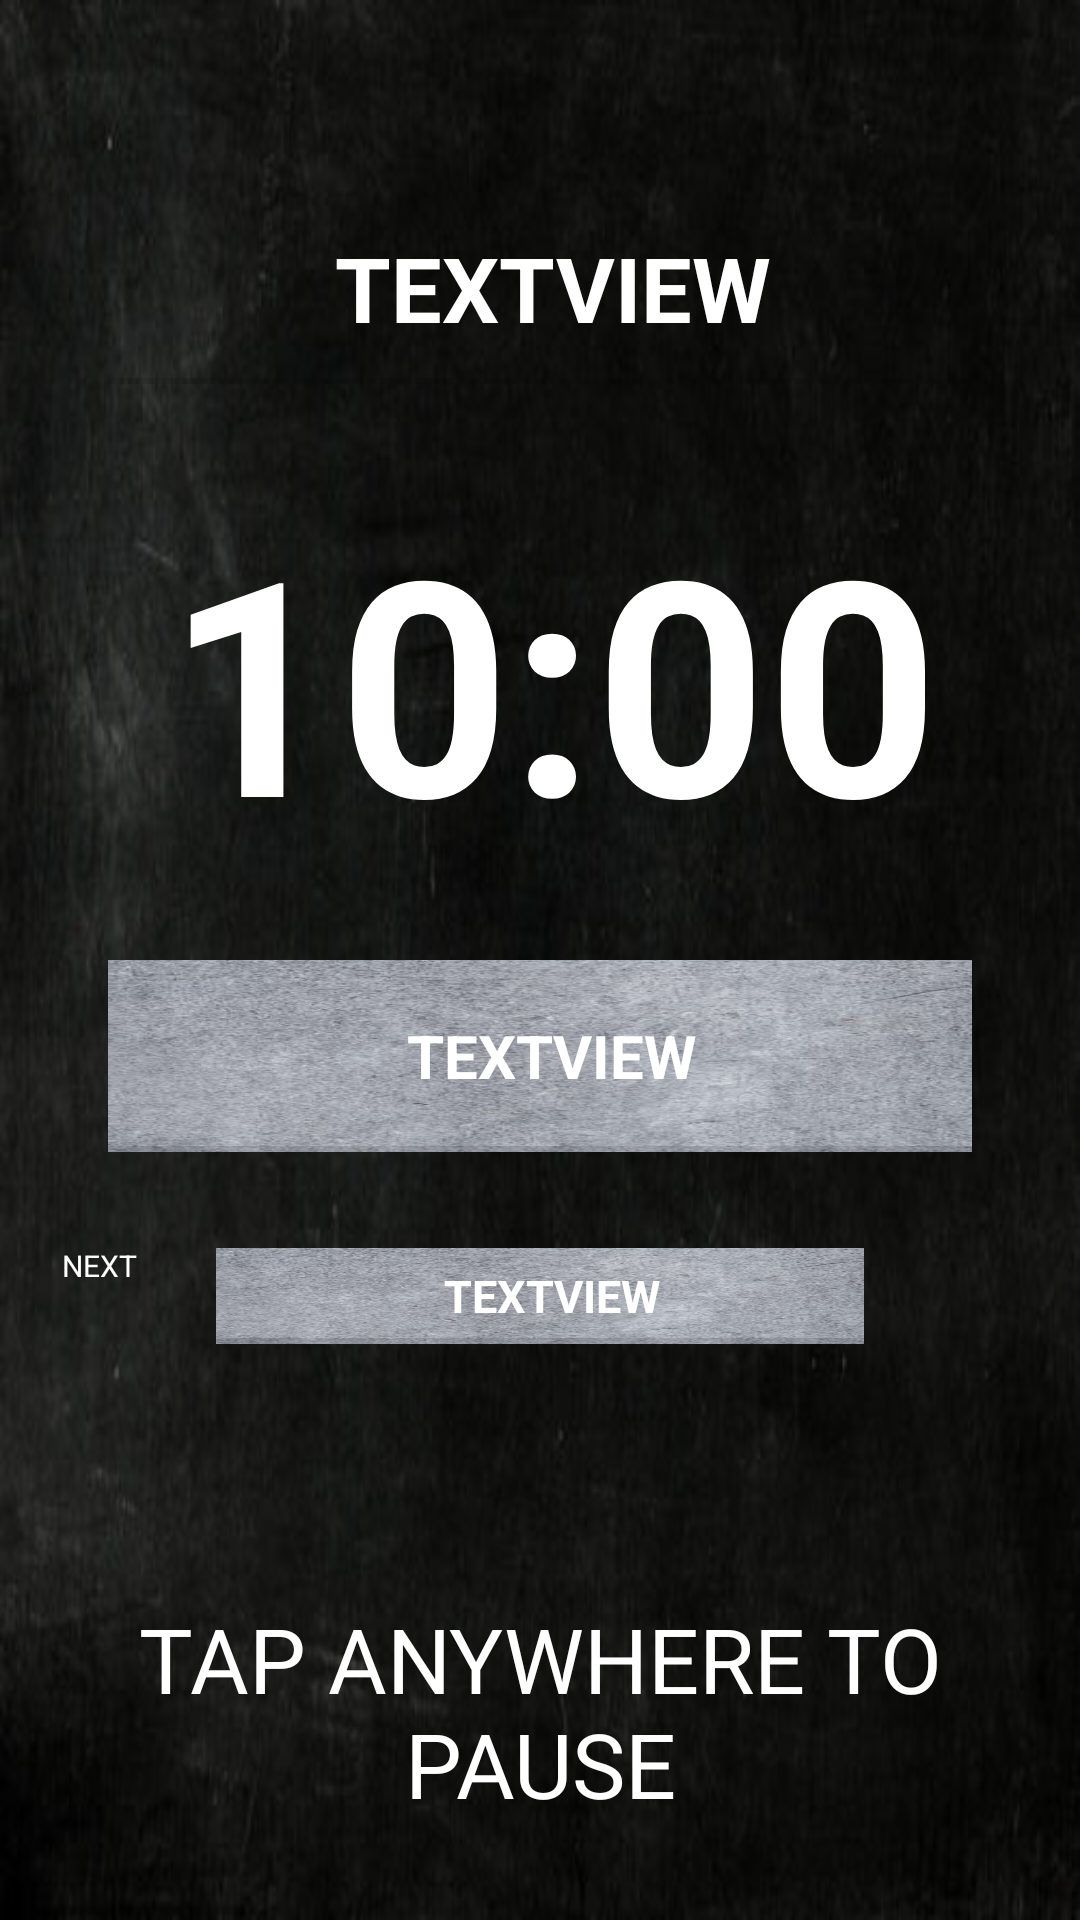

Produce the Android XML layout that renders to this screen, including the resource entries it uses.
<!-- AndroidManifest.xml: application theme AppTheme -->
<!-- res/layout/activity_count_down_running.xml -->
<?xml version="1.0" encoding="utf-8"?>
<androidx.constraintlayout.widget.ConstraintLayout xmlns:android="http://schemas.android.com/apk/res/android"
    xmlns:app="http://schemas.android.com/apk/res-auto"
    xmlns:tools="http://schemas.android.com/tools"
    android:id="@+id/countdown_text"
    android:layout_width="match_parent"
    android:layout_height="match_parent"
    android:keepScreenOn="true"
    android:background="@drawable/rsz_actual_background"
    tools:context=".CountDownRunning">


    <TextView
        android:id="@+id/textView6"
        android:layout_width="0.0dp"
        android:layout_height="0.0dp"
        android:drawableStart="@drawable/arrow_drawable"
        android:drawableLeft="@drawable/arrow_drawable"
        app:layout_constraintBottom_toTopOf="@+id/guideline58"
        app:layout_constraintEnd_toStartOf="@+id/important_layout"
        app:layout_constraintStart_toStartOf="@+id/guideline65"
        app:layout_constraintTop_toTopOf="@+id/important_layout" />

    <LinearLayout
        android:id="@+id/important_layout"
        android:layout_width="0.0dp"
        android:layout_height="0.0dp"
        android:alpha="50"
        android:background="@drawable/very_light_grey_background"
        android:orientation="horizontal"
        app:layout_constraintBottom_toTopOf="@+id/guideline58"
        app:layout_constraintEnd_toStartOf="@+id/guideline67"
        app:layout_constraintStart_toStartOf="@+id/guideline66"
        app:layout_constraintTop_toTopOf="@+id/guideline57"></LinearLayout>

    <LinearLayout
        android:id="@+id/linearLayout5"
        android:layout_width="0.0dp"
        android:layout_height="0.0dp"
        android:background="@drawable/very_light_grey_background"
        android:orientation="horizontal"
        app:layout_constraintBottom_toTopOf="@+id/guideline54"
        app:layout_constraintEnd_toStartOf="@+id/guideline53"
        app:layout_constraintStart_toStartOf="@+id/guideline52"
        app:layout_constraintTop_toTopOf="@+id/guideline55"></LinearLayout>

    <androidx.constraintlayout.widget.Guideline
        android:id="@+id/guideline53"
        android:layout_width="wrap_content"
        android:layout_height="wrap_content"
        android:orientation="vertical"
        app:layout_constraintGuide_percent="0.9" />

    <androidx.constraintlayout.widget.Guideline
        android:id="@+id/guideline67"
        android:layout_width="wrap_content"
        android:layout_height="wrap_content"
        android:orientation="vertical"
        app:layout_constraintGuide_percent="0.80" />

    <androidx.constraintlayout.widget.Guideline
        android:id="@+id/guideline62"
        android:layout_width="wrap_content"
        android:layout_height="wrap_content"
        android:orientation="vertical"
        app:layout_constraintGuide_percent="0.95" />

    <TextView
        android:id="@+id/rounds"

        style="?android:attr/listSeparatorTextViewStyle"
        android:layout_width="0.0dp"
        android:layout_height="0.0dp"
        android:layout_weight="1"

        android:gravity="center"
        android:text="TextView"
        android:textColor="#FFFFFF"
        android:textSize="30dp"
        app:layout_constraintBottom_toTopOf="@+id/guideline63"
        app:layout_constraintEnd_toStartOf="@+id/guideline53"
        app:layout_constraintStart_toStartOf="@+id/guideline52"
        app:layout_constraintTop_toTopOf="@+id/guideline64" />

    <TextView

        android:id="@+id/timer_name"
        style="?android:attr/listSeparatorTextViewStyle"
        android:layout_width="0.0dp"
        android:layout_height="0.0dp"
        android:layout_weight="1"


        android:text="TextView"
        android:textAlignment="center"
        android:textColor="#FFFFFF"
        android:textSize="20dp"
        app:layout_constraintBottom_toTopOf="@+id/guideline54"
        app:layout_constraintEnd_toStartOf="@+id/guideline53"
        app:layout_constraintHorizontal_bias="0.533"
        app:layout_constraintStart_toStartOf="@+id/linearLayout5"
        app:layout_constraintTop_toTopOf="@+id/guideline55" />

    <TextView
        android:id="@+id/time_left_on_timer"
        style="?android:attr/listSeparatorTextViewStyle"
        android:layout_width="0.0dp"
        android:layout_height="0.0dp"
        android:background="@android:color/transparent"
        android:text="10:00"
        android:textColor="#FFFFFF"
        android:gravity="center"
        android:textSize="100dp"
        app:layout_constraintBottom_toTopOf="@+id/guideline59"
        app:layout_constraintEnd_toStartOf="@+id/guideline53"
        app:layout_constraintStart_toStartOf="@+id/guideline52"
        app:layout_constraintTop_toTopOf="@+id/guideline60" />

    <TextView
        android:id="@+id/textView9"
        android:layout_width="match_parent"
        android:layout_height="wrap_content"
        android:layout_alignParentStart="true"
        android:layout_alignParentLeft="true"

        android:layout_alignParentBottom="true"
        android:layout_weight="1"
        android:text="TAP ANYWHERE TO PAUSE"

        android:textAlignment="center"
        android:textColor="#FFFFFF"
        android:textSize="30dp"
        app:layout_constraintBottom_toTopOf="@+id/guideline69"
        app:layout_constraintEnd_toEndOf="parent"
        app:layout_constraintHorizontal_bias="0.0"
        app:layout_constraintStart_toStartOf="parent" />

    <androidx.constraintlayout.widget.Guideline
        android:id="@+id/guideline52"
        android:layout_width="wrap_content"
        android:layout_height="wrap_content"
        android:orientation="vertical"
        app:layout_constraintGuide_percent="0.10" />

    <androidx.constraintlayout.widget.Guideline
        android:id="@+id/guideline66"
        android:layout_width="wrap_content"
        android:layout_height="wrap_content"
        android:orientation="vertical"
        app:layout_constraintGuide_percent="0.20" />

    <androidx.constraintlayout.widget.Guideline
        android:id="@+id/guideline61"
        android:layout_width="wrap_content"
        android:layout_height="wrap_content"
        android:orientation="vertical"
        app:layout_constraintGuide_percent="0.05" />

    <androidx.constraintlayout.widget.Guideline
        android:id="@+id/guideline65"
        android:layout_width="wrap_content"
        android:layout_height="wrap_content"
        android:orientation="vertical"
        app:layout_constraintGuide_percent="0.03" />

    <androidx.constraintlayout.widget.Guideline
        android:id="@+id/guideline56"
        android:layout_width="wrap_content"
        android:layout_height="wrap_content"
        android:orientation="vertical"
        app:layout_constraintGuide_percent="0.4" />

    <androidx.constraintlayout.widget.Guideline
        android:id="@+id/guideline54"
        android:layout_width="wrap_content"
        android:layout_height="wrap_content"
        android:orientation="horizontal"
        app:layout_constraintGuide_percent="0.6" />

    <androidx.constraintlayout.widget.Guideline
        android:id="@+id/guideline57"
        android:layout_width="wrap_content"
        android:layout_height="wrap_content"
        android:orientation="horizontal"
        app:layout_constraintGuide_percent="0.65" />

    <androidx.constraintlayout.widget.Guideline
        android:id="@+id/guideline68"
        android:layout_width="wrap_content"
        android:layout_height="wrap_content"
        android:orientation="horizontal"
        app:layout_constraintGuide_percent="0.67" />

    <androidx.constraintlayout.widget.Guideline
        android:id="@+id/guideline58"
        android:layout_width="wrap_content"
        android:layout_height="wrap_content"
        android:orientation="horizontal"
        app:layout_constraintGuide_percent="0.7" />

    <androidx.constraintlayout.widget.Guideline
        android:id="@+id/guideline69"
        android:layout_width="wrap_content"
        android:layout_height="wrap_content"
        android:orientation="horizontal"
        app:layout_constraintGuide_percent="0.95" />

    <androidx.constraintlayout.widget.Guideline
        android:id="@+id/guideline55"
        android:layout_width="wrap_content"
        android:layout_height="wrap_content"
        android:orientation="horizontal"
        app:layout_constraintGuide_percent="0.5" />

    <androidx.constraintlayout.widget.Guideline
        android:id="@+id/guideline59"
        android:layout_width="wrap_content"
        android:layout_height="wrap_content"
        android:orientation="horizontal"
        app:layout_constraintGuide_percent="0.45" />

    <androidx.constraintlayout.widget.Guideline
        android:id="@+id/guideline60"
        android:layout_width="wrap_content"
        android:layout_height="wrap_content"
        android:orientation="horizontal"
        app:layout_constraintGuide_percent="0.25" />

    <androidx.constraintlayout.widget.Guideline
        android:id="@+id/guideline63"
        android:layout_width="wrap_content"
        android:layout_height="wrap_content"
        android:orientation="horizontal"
        app:layout_constraintGuide_percent="0.2" />

    <androidx.constraintlayout.widget.Guideline
        android:id="@+id/guideline64"
        android:layout_width="wrap_content"
        android:layout_height="wrap_content"
        android:orientation="horizontal"
        app:layout_constraintGuide_percent="0.1" />

    <TextView
        android:id="@+id/next_timer_name"
        style="?android:attr/listSeparatorTextViewStyle"
        android:layout_width="0.0dp"
        android:layout_height="0.0dp"
        android:gravity="center"
        android:text="TEXTVIEW"
        android:textColor="#FFFFFF"
        android:textSize="15dp"
        app:layout_constraintBottom_toTopOf="@+id/guideline58"
        app:layout_constraintEnd_toStartOf="@+id/guideline67"
        app:layout_constraintStart_toStartOf="@+id/important_layout"
        app:layout_constraintTop_toTopOf="@+id/guideline57" />

    <TextView
        android:id="@+id/textView11"
        android:layout_width="wrap_content"
        android:layout_height="wrap_content"
        android:layout_marginStart="10dp"
        android:layout_marginLeft="10dp"
        android:gravity="center"
        android:text="NEXT"
        android:textColor="#FFFFFF"
        android:textSize="10dp"
        app:layout_constraintBottom_toTopOf="@+id/guideline68"
        app:layout_constraintStart_toStartOf="@+id/guideline65" />

</androidx.constraintlayout.widget.ConstraintLayout>
<!-- resources referenced by this layout -->
<resources>
  <!-- drawable arrow_drawable (drawable) -->
  <?xml version="1.0" encoding="utf-8"?>
  <layer-list xmlns:android="http://schemas.android.com/apk/res/android" >
  
      <item
          android:drawable="@drawable/ic_right_arrow_24dp"
          android:width="50dp"
          android:height="50dp"
          />
  
  </layer-list >
  <!-- drawable rsz_actual_background: jpg bitmap (drawable-v24, 159033 bytes) -->
  <!-- drawable very_light_grey_background: png bitmap (drawable, 144404 bytes) -->
  <style name="AppTheme" parent="Theme.AppCompat.Light.NoActionBar">
          
          <item name="colorPrimary">#E4375EA3</item>
          <item name="colorPrimaryDark">#E3000000</item>
          <item name="colorAccent">@color/colorAccent</item>
      </style>
  <!-- not gathered from this repository: default colours our renderer supplied (Android Studio template values) -->
  <color name="colorAccent">#FF03DAC5</color>
</resources>
